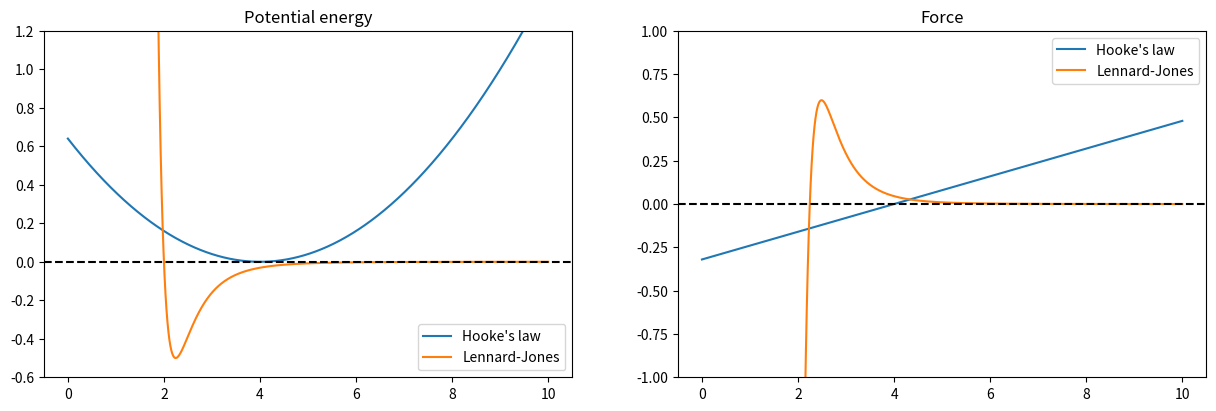

Write the Python code that produced this figure.
import numpy as np
import matplotlib.pyplot as plt
import os


def plot_hookes_law(ax_energy, ax_force):
    l = 4
    k = 0.08

    r = np.linspace(0.0001, 10, 1000)
    x = r - l

    pe = 0.5 * k * x ** 2
    force = k * x

    ax_energy.plot(r, pe, label="Hooke's law")
    ax_force.plot(r, force, label="Hooke's law")


def plot_lennard_jones(ax_energy, ax_force):
    sigma = 2
    epsilon = 0.5

    r = np.linspace(0.0001, 10, 1000)

    sigma_r = sigma / r
    sigma_r6 = sigma_r ** 6
    sigma_r12 = sigma_r6 ** 2

    pe = 4 * epsilon * (sigma_r12 - sigma_r6)
    force = -24 * epsilon / r * (2 * sigma_r12 - sigma_r6)

    ax_energy.plot(r, pe, label="Lennard-Jones")
    ax_force.plot(r, force, label="Lennard-Jones")


if __name__ == '__main__':
    fig, axes = plt.subplots(nrows=1, ncols=2, figsize=(15, 4.5))

    plot_hookes_law(*axes)
    plot_lennard_jones(*axes)

    axes[0].set_ylim(-0.6, 1.2)
    axes[1].set_ylim(-1, 1)

    axes[0].set_title('Potential energy')
    axes[1].set_title('Force')

    axes[0].legend()
    axes[1].legend()

    axes[0].axhline(linestyle='--', c='k')
    axes[1].axhline(linestyle='--', c='k')

    plt.show()
    os.makedirs('visualization/example', exist_ok=True)
    fig.savefig('visualization/example/potential_energy.png', bbox_inches='tight')
